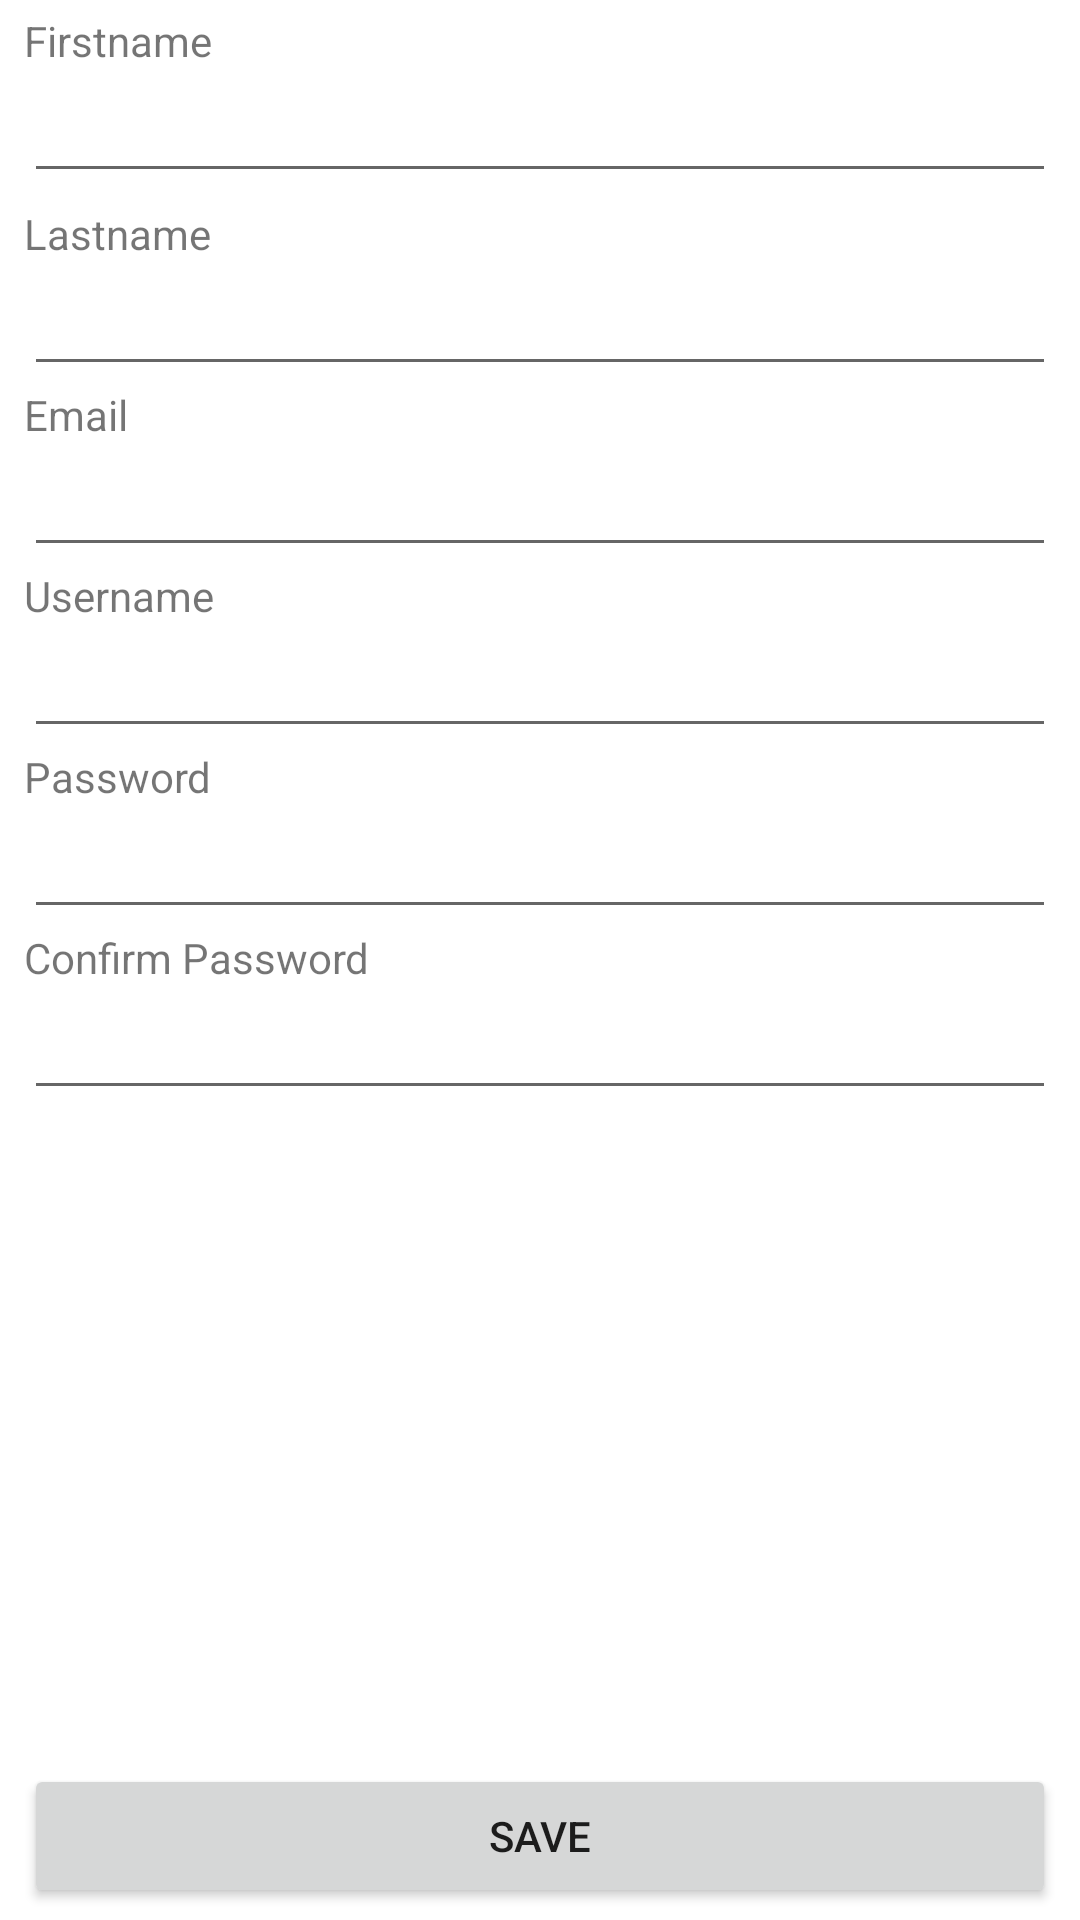

Reconstruct the res/layout file that produces this screen, plus the resources it refers to.
<!-- AndroidManifest.xml: application theme Theme.InterviewFullStack -->
<!-- res/layout/activity_details.xml -->
<?xml version="1.0" encoding="utf-8"?>
<androidx.constraintlayout.widget.ConstraintLayout xmlns:android="http://schemas.android.com/apk/res/android"
    xmlns:app="http://schemas.android.com/apk/res-auto"
    xmlns:tools="http://schemas.android.com/tools"
    android:layout_width="match_parent"
    android:layout_height="match_parent"
    tools:context=".DetailsActivity">

    <TextView
        android:id="@+id/tvFirstName"
        android:layout_width="match_parent"
        android:layout_height="wrap_content"
        android:layout_marginStart="8dp"
        android:layout_marginTop="4dp"
        android:layout_marginEnd="8dp"
        android:text="Firstname"
        app:layout_constraintEnd_toEndOf="parent"
        app:layout_constraintStart_toStartOf="parent"
        app:layout_constraintTop_toTopOf="parent" />

    <EditText
        android:id="@+id/etFirstName"
        android:layout_width="match_parent"
        android:layout_height="wrap_content"
        android:layout_marginStart="8dp"
        android:layout_marginEnd="8dp"
        app:layout_constraintEnd_toEndOf="parent"
        app:layout_constraintHorizontal_bias="0.0"
        app:layout_constraintStart_toStartOf="parent"
        app:layout_constraintTop_toBottomOf="@+id/tvFirstName" />

    <TextView
        android:id="@+id/tvLastName"
        android:layout_width="match_parent"
        android:layout_height="wrap_content"
        android:layout_marginStart="8dp"
        android:layout_marginTop="4dp"
        android:layout_marginEnd="8dp"
        android:text="Lastname"
        app:layout_constraintEnd_toEndOf="parent"
        app:layout_constraintHorizontal_bias="0.0"
        app:layout_constraintStart_toStartOf="parent"
        app:layout_constraintTop_toBottomOf="@+id/etFirstName" />

    <EditText
        android:id="@+id/etLastName"
        android:layout_width="match_parent"
        android:layout_height="wrap_content"
        android:layout_marginStart="8dp"
        android:layout_marginEnd="8dp"
        app:layout_constraintEnd_toEndOf="parent"
        app:layout_constraintHorizontal_bias="0.0"
        app:layout_constraintStart_toStartOf="parent"
        app:layout_constraintTop_toBottomOf="@+id/tvLastName" />

    <TextView
        android:id="@+id/tvEmail"
        android:layout_width="match_parent"
        android:layout_height="wrap_content"
        android:layout_marginStart="8dp"
        android:layout_marginEnd="8dp"
        android:text="Email"
        app:layout_constraintEnd_toEndOf="parent"
        app:layout_constraintHorizontal_bias="0.0"
        app:layout_constraintStart_toStartOf="parent"
        app:layout_constraintTop_toBottomOf="@+id/etLastName" />

    <EditText
        android:id="@+id/etEmail"
        android:layout_width="match_parent"
        android:layout_height="wrap_content"
        android:layout_marginStart="8dp"
        android:layout_marginEnd="8dp"
        app:layout_constraintEnd_toEndOf="parent"
        app:layout_constraintHorizontal_bias="0.0"
        app:layout_constraintStart_toStartOf="parent"
        app:layout_constraintTop_toBottomOf="@+id/tvEmail" />

    <TextView
        android:id="@+id/tvUsername"
        android:layout_width="match_parent"
        android:layout_height="wrap_content"
        android:layout_marginStart="8dp"
        android:layout_marginEnd="8dp"
        android:text="Username"
        app:layout_constraintEnd_toEndOf="parent"
        app:layout_constraintHorizontal_bias="0.0"
        app:layout_constraintStart_toStartOf="parent"
        app:layout_constraintTop_toBottomOf="@+id/etEmail" />

    <EditText
        android:id="@+id/etUsername"
        android:layout_width="match_parent"
        android:layout_height="wrap_content"
        android:layout_marginStart="8dp"
        android:layout_marginEnd="8dp"
        app:layout_constraintEnd_toEndOf="parent"
        app:layout_constraintHorizontal_bias="0.0"
        app:layout_constraintStart_toStartOf="parent"
        app:layout_constraintTop_toBottomOf="@+id/tvUsername" />

    <TextView
        android:id="@+id/tvPassword"
        android:layout_width="match_parent"
        android:layout_height="wrap_content"
        android:layout_marginStart="8dp"
        android:layout_marginEnd="8dp"
        android:text="Password"
        app:layout_constraintEnd_toEndOf="parent"
        app:layout_constraintHorizontal_bias="1.0"
        app:layout_constraintStart_toStartOf="parent"
        app:layout_constraintTop_toBottomOf="@+id/etUsername" />

    <EditText
        android:id="@+id/etPassword"
        android:layout_width="match_parent"
        android:layout_height="wrap_content"
        android:layout_marginStart="8dp"
        android:layout_marginEnd="8dp"
        app:layout_constraintEnd_toEndOf="parent"
        app:layout_constraintHorizontal_bias="0.0"
        app:layout_constraintStart_toStartOf="parent"
        app:layout_constraintTop_toBottomOf="@+id/tvPassword" />

    <TextView
        android:id="@+id/tvConfirmPassword"
        android:layout_width="match_parent"
        android:layout_height="wrap_content"
        android:layout_marginStart="8dp"
        android:layout_marginEnd="8dp"
        android:text="Confirm Password"
        app:layout_constraintEnd_toEndOf="parent"
        app:layout_constraintHorizontal_bias="1.0"
        app:layout_constraintStart_toStartOf="parent"
        app:layout_constraintTop_toBottomOf="@+id/etPassword" />

    <EditText
        android:id="@+id/etConfirmPassword"
        android:layout_width="match_parent"
        android:layout_height="wrap_content"
        android:layout_marginStart="8dp"
        android:layout_marginEnd="8dp"
        app:layout_constraintEnd_toEndOf="parent"
        app:layout_constraintHorizontal_bias="1.0"
        app:layout_constraintStart_toStartOf="parent"
        app:layout_constraintTop_toBottomOf="@+id/tvConfirmPassword" />

    <Button
        android:id="@+id/btnSaveUser"
        android:layout_width="0dp"
        android:layout_height="wrap_content"
        android:layout_marginStart="8dp"
        android:layout_marginEnd="8dp"
        android:layout_marginBottom="4dp"
        android:text="Save"
        app:layout_constraintBottom_toBottomOf="parent"
        app:layout_constraintEnd_toEndOf="parent"
        app:layout_constraintStart_toStartOf="parent" />


</androidx.constraintlayout.widget.ConstraintLayout>
<!-- resources referenced by this layout -->
<resources>
  <style name="Theme.InterviewFullStack" parent="Theme.MaterialComponents.DayNight.DarkActionBar">
          
          <item name="colorPrimary">@color/purple_500</item>
          <item name="colorPrimaryVariant">@color/purple_700</item>
          <item name="colorOnPrimary">@color/white</item>
          
          <item name="colorSecondary">@color/teal_200</item>
          <item name="colorSecondaryVariant">@color/teal_700</item>
          <item name="colorOnSecondary">@color/black</item>
          
          <item name="android:statusBarColor" tools:targetApi="l">?attr/colorPrimaryVariant</item>
          
      </style>
  <!-- not gathered from this repository: default colours our renderer supplied (Android Studio template values) -->
  <color name="purple_500">#FF6200EE</color>
  <color name="purple_700">#FF3700B3</color>
  <color name="teal_200">#FF03DAC5</color>
  <color name="teal_700">#FF018786</color>
  <color name="black">#FF000000</color>
  <color name="white">#FFFFFFFF</color>
</resources>
